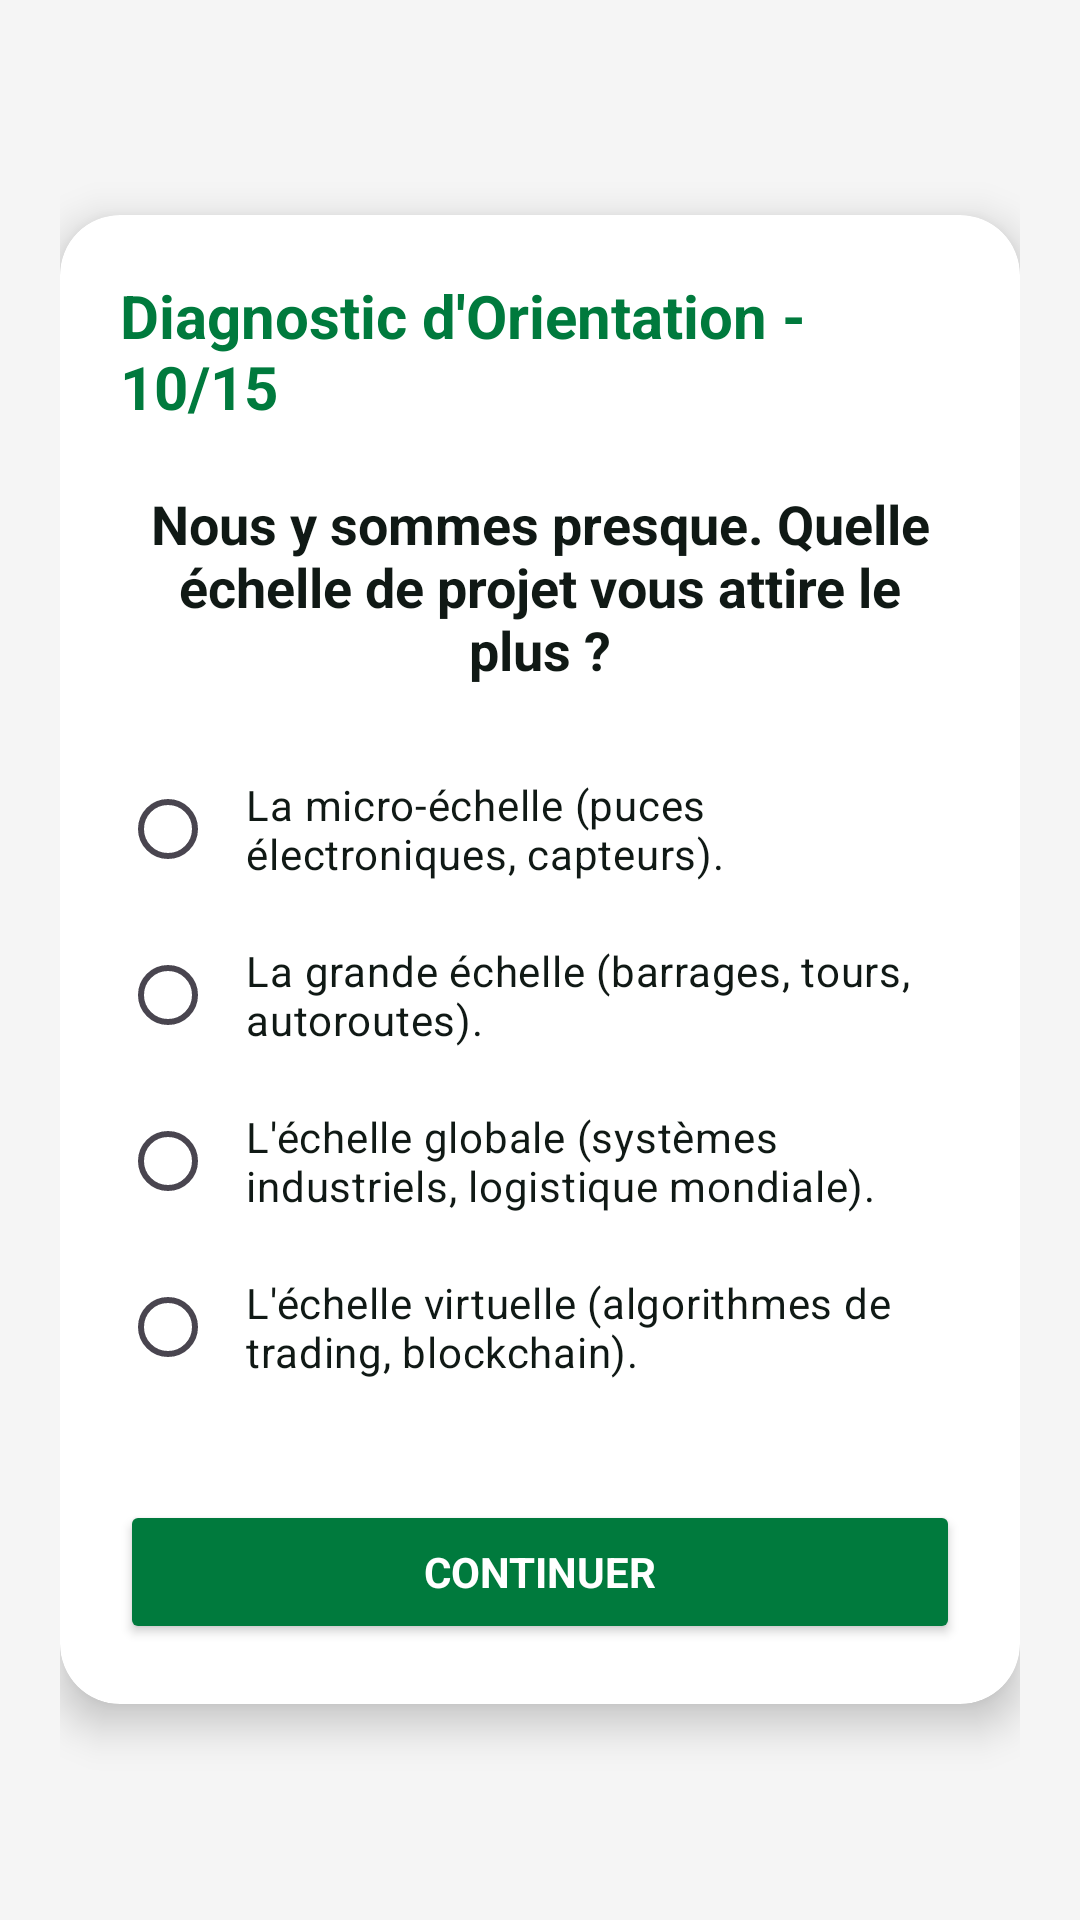

Android layout source for this screen:
<!-- AndroidManifest.xml: application theme Theme.QuizApp_BOUKENZE -->
<!-- res/layout/activity_quiz10.xml -->
<?xml version="1.0" encoding="utf-8"?>
<LinearLayout xmlns:android="http://schemas.android.com/apk/res/android"
    xmlns:app="http://schemas.android.com/apk/res-auto"
    xmlns:tools="http://schemas.android.com/tools"
    android:layout_width="match_parent"
    android:layout_height="match_parent"
    android:background="#F5F5F5"
    android:gravity="center"
    android:orientation="vertical"
    android:padding="20dp"
    tools:context=".Quiz10">

    <androidx.cardview.widget.CardView
        android:layout_width="match_parent"
        android:layout_height="wrap_content"
        app:cardBackgroundColor="@color/white"
        app:cardCornerRadius="20dp"
        app:cardElevation="8dp">

        <LinearLayout
            android:layout_width="match_parent"
            android:layout_height="wrap_content"
            android:gravity="center"
            android:orientation="vertical"
            android:padding="20dp">

            <TextView
                android:layout_width="wrap_content"
                android:layout_height="wrap_content"
                android:layout_marginBottom="20dp"
                android:text="Diagnostic d'Orientation - 10/15"
                android:textColor="@color/emsi_green"
                android:textSize="20sp"
                android:textStyle="bold" />

            <TextView
                android:layout_width="wrap_content"
                android:layout_height="wrap_content"
                android:layout_marginBottom="20dp"
                android:gravity="center"
                android:text="Nous y sommes presque. Quelle échelle de projet vous attire le plus ?"
                android:textColor="@color/black"
                android:textSize="18sp"
                android:textStyle="bold" />

            <RadioGroup
                android:id="@+id/rg"
                android:layout_width="match_parent"
                android:layout_height="wrap_content">

                <RadioButton
                    android:id="@+id/rb1"
                    android:layout_width="match_parent"
                    android:layout_height="wrap_content"
                    android:buttonTint="@color/emsi_green"
                    android:padding="10dp"
                    android:text="La micro-échelle (puces électroniques, capteurs)."
                    android:textColor="@color/black" />

                <RadioButton
                    android:id="@+id/rb2"
                    android:layout_width="match_parent"
                    android:layout_height="wrap_content"
                    android:buttonTint="@color/emsi_green"
                    android:padding="10dp"
                    android:text="La grande échelle (barrages, tours, autoroutes)."
                    android:textColor="@color/black" />

                <RadioButton
                    android:id="@+id/rb3"
                    android:layout_width="match_parent"
                    android:layout_height="wrap_content"
                    android:buttonTint="@color/emsi_green"
                    android:padding="10dp"
                    android:text="L'échelle globale (systèmes industriels, logistique mondiale)."
                    android:textColor="@color/black" />

                <RadioButton
                    android:id="@+id/rb4"
                    android:layout_width="match_parent"
                    android:layout_height="wrap_content"
                    android:buttonTint="@color/emsi_green"
                    android:padding="10dp"
                    android:text="L'échelle virtuelle (algorithmes de trading, blockchain)."
                    android:textColor="@color/black" />
            </RadioGroup>

            <Button
                android:id="@+id/bNext"
                android:layout_width="match_parent"
                android:layout_height="wrap_content"
                android:layout_marginTop="30dp"
                android:backgroundTint="@color/emsi_green"
                android:text="Continuer"
                android:textColor="@color/white"
                android:textStyle="bold" />

        </LinearLayout>
    </androidx.cardview.widget.CardView>

</LinearLayout>
<!-- resources referenced by this layout -->
<resources>
  <color name="black">#101915</color>
  <color name="emsi_green">#007A3D</color>
  <color name="white">#FFFFFFFF</color>
  <style name="Theme.QuizApp_BOUKENZE" parent="Base.Theme.QuizApp_BOUKENZE" />
  <style name="Base.Theme.QuizApp_BOUKENZE" parent="Theme.Material3.DayNight.NoActionBar">
          <item name="android:windowBackground">@color/screen_bg</item>
          <item name="android:fontFamily">sans-serif</item>
          <item name="android:textColorPrimary">@color/black</item>
          <item name="android:statusBarColor">@color/screen_bg</item>
          <item name="android:navigationBarColor">@color/screen_bg</item>
          <item name="android:windowLightStatusBar">true</item>
          <item name="colorPrimary">@color/emsi_green</item>
          <item name="colorOnPrimary">@color/white</item>
          <item name="colorControlNormal">@color/emsi_green</item>
          <item name="colorControlActivated">@color/emsi_green</item>
      </style>
  <color name="screen_bg">#F4F7F5</color>
</resources>
